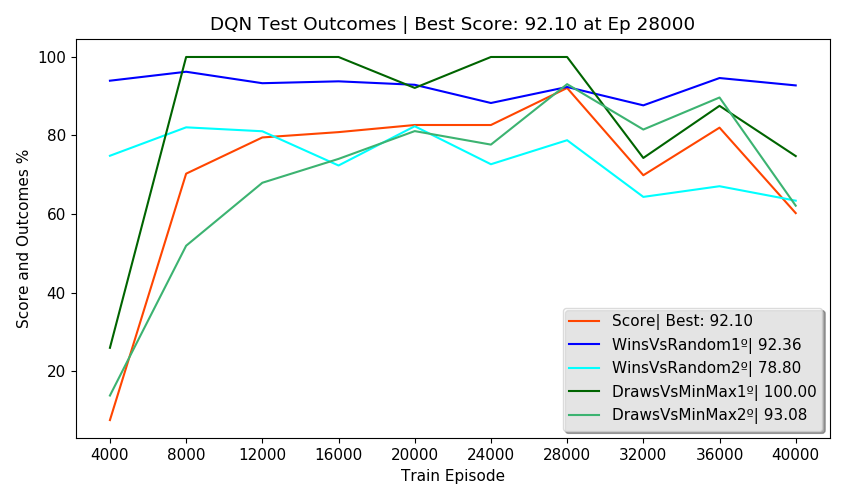

Data behind this chart, as committed beside it:
Episodes, FirstPlayer, SecondPlayer, Wins, Draws, Losses, Invalids, MeanReward, PartialScore, Score, TrainEpisode, TrainTime, TrainStates, NewTestStates, TotalTestStates, NewEnvStates, EnvAgentStates, SumEnvStates, TestTime, TotalTestTime, alg, env_agent, train_episodes, eval_freq
2500, DQN, Random, 93.96, 2.04, 4.00, 0.00, 1.86, 90.98, 7.51, 4000, 0:04:12, 2636, 107, 107, 33, 33, 351, 0:00:50, 0:04:00, DQN, Self, 40000, 4000
2500, Random, DQN, 74.84, 6.68, 18.48, 0.00, 1.38, 59.70, 7.51, 4000, 0:04:12, 2636, 418, 525, 200, 200, 351, 0:00:49, 0:04:00, DQN, Self, 40000, 4000
2500, DQN, MinMax, 0.00, 25.92, 74.08, 0.00, -0.48, -48.16, 7.51, 4000, 0:04:12, 2636, 0, 525, 12, 12, 351, 0:01:03, 0:04:00, DQN, Self, 40000, 4000
2500, MinMax, DQN, 0.00, 13.76, 86.24, 0.00, -0.72, -72.48, 7.51, 4000, 0:04:12, 2636, 1, 526, 106, 106, 351, 0:00:53, 0:04:00, DQN, Self, 40000, 4000
500, DQN, DQN, 48.20, 0.00, 51.80, 0.00, 0.45, , 7.51, 4000, 0:04:12, 2636, 0, 526, 0, 526, 351, 0:00:24, 0:04:00, DQN, Self, 40000, 4000
2500, DQN, Random, 96.24, 3.44, 0.32, 0.00, 1.96, 97.64, 70.28, 8000, 0:13:21, 3051, 113, 639, 34, 67, 639, 0:00:49, 0:04:19, DQN, Self, 40000, 4000
2500, Random, DQN, 82.08, 10.32, 7.60, 0.00, 1.67, 79.64, 70.28, 8000, 0:13:21, 3051, 286, 925, 151, 351, 639, 0:00:50, 0:04:19, DQN, Self, 40000, 4000
2500, DQN, MinMax, 0.00, 100, 0.00, 0.00, 1.00, 100, 70.28, 8000, 0:13:21, 3051, 0, 925, 7, 19, 639, 0:01:17, 0:04:19, DQN, Self, 40000, 4000
2500, MinMax, DQN, 0.00, 51.92, 48.08, 0.00, 0.04, 3.84, 70.28, 8000, 0:13:21, 3051, 1, 926, 96, 202, 639, 0:00:56, 0:04:19, DQN, Self, 40000, 4000
500, DQN, DQN, 0.00, 100, 0.00, 0.00, 1.00, , 70.28, 8000, 0:13:21, 3051, 0, 926, 0, 926, 639, 0:00:24, 0:04:19, DQN, Self, 40000, 4000
2500, DQN, Random, 93.32, 6.12, 0.56, 0.00, 1.92, 95.82, 79.51, 12000, 0:24:07, 3278, 105, 1031, 45, 112, 824, 0:00:55, 0:04:22, DQN, Self, 40000, 4000
2500, Random, DQN, 81.08, 16.08, 2.84, 0.00, 1.75, 86.28, 79.51, 12000, 0:24:07, 3278, 124, 1155, 82, 433, 824, 0:00:52, 0:04:22, DQN, Self, 40000, 4000
2500, DQN, MinMax, 0.00, 100, 0.00, 0.00, 1.00, 100, 79.51, 12000, 0:24:07, 3278, 0, 1155, 11, 30, 824, 0:01:16, 0:04:22, DQN, Self, 40000, 4000
2500, MinMax, DQN, 0.00, 67.96, 32.04, 0.00, 0.36, 35.92, 79.51, 12000, 0:24:07, 3278, 1, 1156, 47, 249, 824, 0:00:58, 0:04:22, DQN, Self, 40000, 4000
500, DQN, DQN, 47.80, 0.00, 52.20, 0.00, 0.43, , 79.51, 12000, 0:24:07, 3278, 0, 1156, 0, 1156, 824, 0:00:19, 0:04:22, DQN, Self, 40000, 4000
2500, DQN, Random, 93.80, 6.20, 0.00, 0.00, 1.94, 96.90, 80.86, 16000, 0:35:42, 3377, 82, 1238, 32, 144, 1077, 0:00:53, 0:04:33, DQN, Self, 40000, 4000
2500, Random, DQN, 72.36, 25.56, 1.96, 0.12, 1.68, 82.94, 80.86, 16000, 0:35:42, 3377, 182, 1420, 110, 543, 1077, 0:00:53, 0:04:33, DQN, Self, 40000, 4000
2500, DQN, MinMax, 0.00, 100, 0.00, 0.00, 1.00, 100, 80.86, 16000, 0:35:42, 3377, 0, 1420, 11, 41, 1077, 0:01:16, 0:04:33, DQN, Self, 40000, 4000
2500, MinMax, DQN, 0.00, 74.04, 21.48, 4.48, 0.44, 43.60, 80.86, 16000, 0:35:42, 3377, 4, 1424, 100, 349, 1077, 0:01:01, 0:04:33, DQN, Self, 40000, 4000
500, DQN, DQN, 0.00, 100, 0.00, 0.00, 1.00, , 80.86, 16000, 0:35:42, 3377, 0, 1424, 0, 1424, 1077, 0:00:27, 0:04:33, DQN, Self, 40000, 4000
2500, DQN, Random, 92.92, 6.52, 0.56, 0.00, 1.92, 95.62, 82.68, 20000, 0:47:43, 3423, 157, 1581, 56, 200, 1217, 0:00:54, 0:04:35, DQN, Self, 40000, 4000
2500, Random, DQN, 82.36, 15.92, 1.72, 0.00, 1.79, 88.60, 82.68, 20000, 0:47:43, 3423, 51, 1632, 31, 574, 1217, 0:00:52, 0:04:35, DQN, Self, 40000, 4000
2500, DQN, MinMax, 0.00, 92.12, 7.88, 0.00, 0.84, 84.24, 82.68, 20000, 0:47:43, 3423, 0, 1632, 20, 61, 1217, 0:01:18, 0:04:35, DQN, Self, 40000, 4000
2500, MinMax, DQN, 0.00, 81.12, 18.88, 0.00, 0.62, 62.24, 82.68, 20000, 0:47:43, 3423, 0, 1632, 33, 382, 1217, 0:01:07, 0:04:35, DQN, Self, 40000, 4000
500, DQN, DQN, 48.80, 0.00, 51.20, 0.00, 0.46, , 82.68, 20000, 0:47:43, 3423, 0, 1632, 0, 1632, 1217, 0:00:21, 0:04:35, DQN, Self, 40000, 4000
2500, DQN, Random, 88.28, 10.88, 0.84, 0.00, 1.87, 92.88, 82.67, 24000, 0:59:42, 3461, 150, 1782, 61, 261, 1363, 0:00:56, 0:04:51, DQN, Self, 40000, 4000
2500, Random, DQN, 72.68, 24.72, 2.60, 0.00, 1.67, 82.44, 82.67, 24000, 0:59:42, 3461, 61, 1843, 37, 611, 1363, 0:00:58, 0:04:51, DQN, Self, 40000, 4000
2500, DQN, MinMax, 0.00, 100, 0.00, 0.00, 1.00, 100, 82.67, 24000, 0:59:42, 3461, 0, 1843, 24, 85, 1363, 0:01:23, 0:04:51, DQN, Self, 40000, 4000
2500, MinMax, DQN, 0.00, 77.68, 22.32, 0.00, 0.55, 55.36, 82.67, 24000, 0:59:42, 3461, 0, 1843, 24, 406, 1363, 0:01:06, 0:04:51, DQN, Self, 40000, 4000
500, DQN, DQN, 0.00, 100, 0.00, 0.00, 1.00, , 82.67, 24000, 0:59:42, 3461, 0, 1843, 0, 1843, 1363, 0:00:27, 0:04:51, DQN, Self, 40000, 4000
2500, DQN, Random, 92.36, 6.96, 0.68, 0.00, 1.91, 95.16, 92.10, 28000, 1:11:56, 3478, 38, 1881, 20, 281, 1454, 0:00:57, 0:04:49, DQN, Self, 40000, 4000
2500, Random, DQN, 78.80, 19.72, 1.40, 0.08, 1.76, 87.10, 92.10, 28000, 1:11:56, 3478, 45, 1926, 35, 646, 1454, 0:00:57, 0:04:49, DQN, Self, 40000, 4000
2500, DQN, MinMax, 0.00, 100, 0.00, 0.00, 1.00, 100, 92.10, 28000, 1:11:56, 3478, 0, 1926, 5, 90, 1454, 0:01:23, 0:04:49, DQN, Self, 40000, 4000
2500, MinMax, DQN, 0.00, 93.08, 6.92, 0.00, 0.86, 86.16, 92.10, 28000, 1:11:56, 3478, 2, 1928, 31, 437, 1454, 0:01:06, 0:04:49, DQN, Self, 40000, 4000
500, DQN, DQN, 0.00, 100, 0.00, 0.00, 1.00, , 92.10, 28000, 1:11:56, 3478, 0, 1928, 0, 1928, 1454, 0:00:24, 0:04:49, DQN, Self, 40000, 4000
2500, DQN, Random, 87.68, 10.40, 1.92, 0.00, 1.84, 90.96, 69.88, 32000, 1:24:11, 3504, 53, 1981, 29, 310, 1543, 0:00:55, 0:04:30, DQN, Self, 40000, 4000
2500, Random, DQN, 64.36, 32.20, 3.36, 0.08, 1.57, 76.94, 69.88, 32000, 1:24:11, 3504, 23, 2004, 32, 678, 1543, 0:00:54, 0:04:30, DQN, Self, 40000, 4000
2500, DQN, MinMax, 0.00, 74.28, 25.72, 0.00, 0.49, 48.56, 69.88, 32000, 1:24:11, 3504, 0, 2004, 9, 99, 1543, 0:01:10, 0:04:30, DQN, Self, 40000, 4000
2500, MinMax, DQN, 0.00, 81.52, 18.48, 0.00, 0.63, 63.04, 69.88, 32000, 1:24:11, 3504, 1, 2005, 19, 456, 1543, 0:01:03, 0:04:30, DQN, Self, 40000, 4000
500, DQN, DQN, 0.00, 100, 0.00, 0.00, 1.00, , 69.88, 32000, 1:24:11, 3504, 0, 2005, 0, 2005, 1543, 0:00:27, 0:04:30, DQN, Self, 40000, 4000
2500, DQN, Random, 94.64, 4.32, 1.04, 0.00, 1.93, 95.76, 82.00, 36000, 1:36:11, 3527, 109, 2114, 41, 351, 1651, 0:00:53, 0:04:47, DQN, Self, 40000, 4000
2500, Random, DQN, 67.08, 29.44, 2.92, 0.56, 1.60, 77.76, 82.00, 36000, 1:36:11, 3527, 28, 2142, 33, 711, 1651, 0:00:57, 0:04:47, DQN, Self, 40000, 4000
2500, DQN, MinMax, 0.00, 87.56, 12.44, 0.00, 0.75, 75.12, 82.00, 36000, 1:36:11, 3527, 0, 2142, 16, 115, 1651, 0:01:22, 0:04:47, DQN, Self, 40000, 4000
2500, MinMax, DQN, 0.00, 89.68, 10.32, 0.00, 0.79, 79.36, 82.00, 36000, 1:36:11, 3527, 0, 2142, 18, 474, 1651, 0:01:08, 0:04:47, DQN, Self, 40000, 4000
500, DQN, DQN, 0.00, 100, 0.00, 0.00, 1.00, , 82.00, 36000, 1:36:11, 3527, 0, 2142, 0, 2142, 1651, 0:00:25, 0:04:47, DQN, Self, 40000, 4000
2500, DQN, Random, 92.76, 5.84, 1.40, 0.00, 1.90, 94.28, 60.23, 40000, 1:48:19, 3542, 66, 2208, 32, 383, 1800, 0:01:00, 0:04:39, DQN, Self, 40000, 4000
2500, Random, DQN, 63.40, 30.72, 5.88, 0.00, 1.52, 72.88, 60.23, 40000, 1:48:19, 3542, 84, 2292, 63, 774, 1800, 0:00:59, 0:04:39, DQN, Self, 40000, 4000
2500, DQN, MinMax, 0.00, 74.76, 25.24, 0.00, 0.50, 49.52, 60.23, 40000, 1:48:19, 3542, 0, 2292, 14, 129, 1800, 0:01:15, 0:04:39, DQN, Self, 40000, 4000
2500, MinMax, DQN, 0.00, 62.12, 37.88, 0.00, 0.24, 24.24, 60.23, 40000, 1:48:19, 3542, 0, 2292, 40, 514, 1800, 0:00:58, 0:04:39, DQN, Self, 40000, 4000
500, DQN, DQN, 0.00, 100, 0.00, 0.00, 1.00, , 60.23, 40000, 1:48:19, 3542, 0, 2292, 0, 2292, 1800, 0:00:24, 0:04:39, DQN, Self, 40000, 4000
